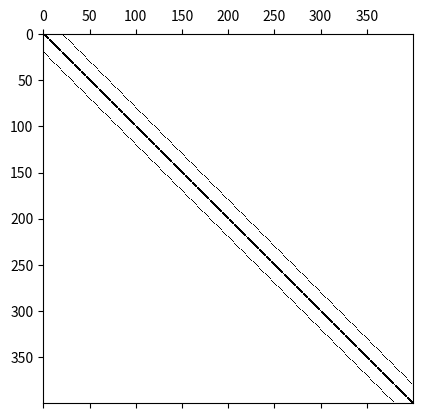

Python code for this plot:
import numpy as np
import time
from matplotlib import pyplot


def creasis(N, mu):
    diagonal = np.ones(N * N) * (1 + 4 * mu)
    M = np.diag(diagonal)
    vdi = -np.ones(N * N - 1) * mu;
    for i in range(0, N * N - 1, N):
        vdi[i] = 0;

    M = M + np.diag(vdi, 1) + np.diag(vdi, -1)
    vdd = -np.ones(N * N - N) * mu;
    M = M + np.diag(vdd, -N) + np.diag(vdd, N);
    return (M)


N = 20
M = creasis(N, -1)
pyplot.spy(M)
fil, col = M.shape
b = np.random.rand(N * N, 1)
start_time = time.perf_counter()
for vuelta in range(50):
    x0 = np.zeros([N * N, 1])
    for i in range(fil):
        for j in range(col):
            x0[i] = x0[i] + M[i, j] * b[j]

end_time = time.perf_counter()
print("Program finished in {} seconds".format(end_time - start_time))
error = (M @ b - x0)
print('error =', np.linalg.norm(error))
